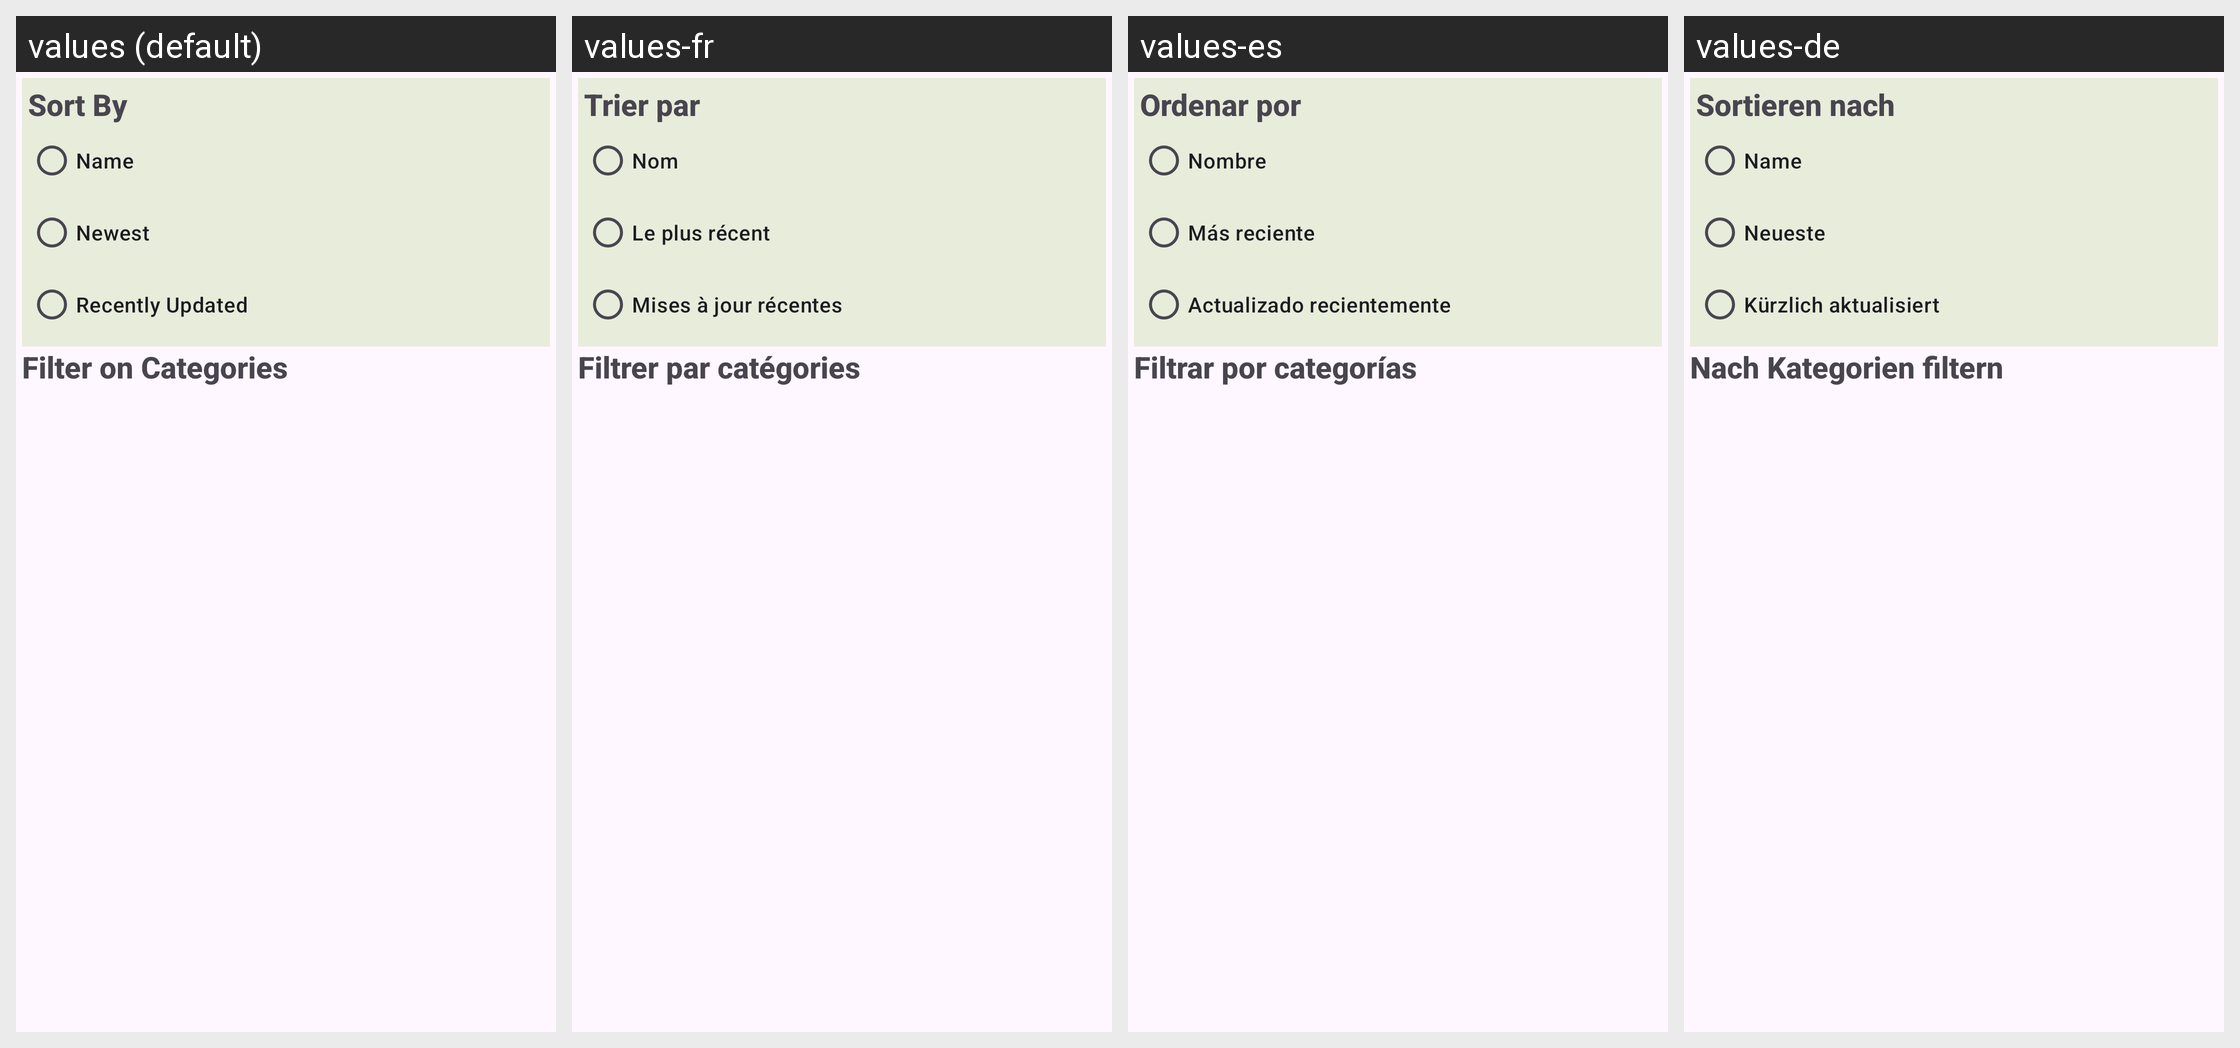

Strings drawn on this Android screen and how each of the app's shown locales translates them:
Android screen res/layout/recipe_filter_edit.xml rendered under 4 locales, left to right: values (default), values-fr, values-es, values-de. Device: Nexus 5 (rendered at 1080×1920; each locale shown at half size, 540×960, under a caption strip naming it); theme Theme.IDoTheCooking.
Other locales in the repository, not shown: values-it.
Strings drawn on this screen, with the default value and each locale's value (text and hints the layout hard-codes, and strings that could not be matched under every locale, appear in the picture but are not listed):

filter_sort_by
  values: Sort By
  values-fr: Trier par
  values-es: Ordenar por
  values-de: Sortieren nach

filter_sort_by_name
  values: Name
  values-fr: Nom
  values-es: Nombre
  values-de: Name

filter_sort_by_newest
  values: Newest
  values-fr: Le plus récent
  values-es: Más reciente
  values-de: Neueste

filter_sort_by_recently_updated
  values: Recently Updated
  values-fr: Mises à jour récentes
  values-es: Actualizado recientemente
  values-de: Kürzlich aktualisiert

filter_on_categories
  values: Filter on Categories
  values-fr: Filtrer par catégories
  values-es: Filtrar por categorías
  values-de: Nach Kategorien filtern
